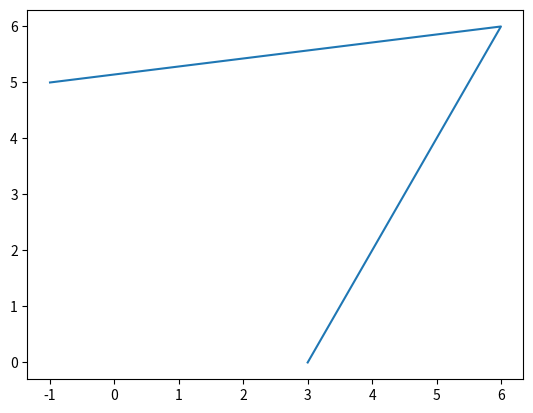

Generate this figure with matplotlib:
import numpy as np
import matplotlib.pyplot as plt


p1 = np.array([-1, 5])
p2 = np.array([6, 6])
p3 = np.array([3, 0])

ps = np.vstack([p1,p2,p3])
plt.plot(ps[:,0],ps[:,1])
plt.show()
